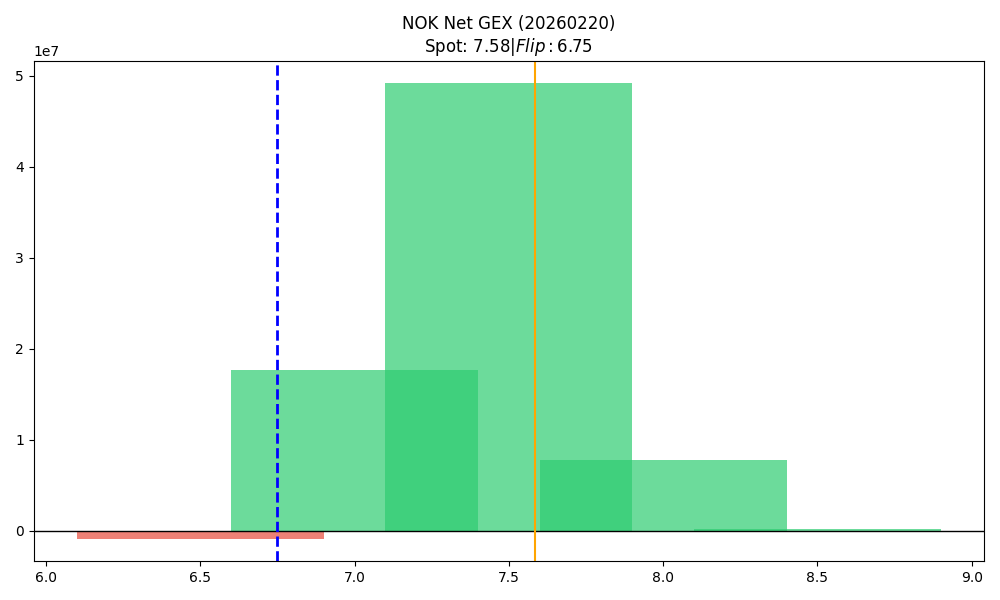

Values plotted in this chart, from the file beside it:
strike, call_gex, put_gex, call_dex, put_dex, net_greek_delta, net_gex
6.5, 281118, 1114067, 1390433, -513226, 0.1186, -832948
7.0, 20149445, 2524723, 40646321, -1320843, 0.6897, 17624722
7.5, 49332544, 159054, 11361525, -65316, 0.3834, 49173491
8.0, 7910584, 92422, 4950779, -966764, 0.1905, 7818161
8.5, 240036, 566.6, 84354, -1987, 0.06388, 239470
